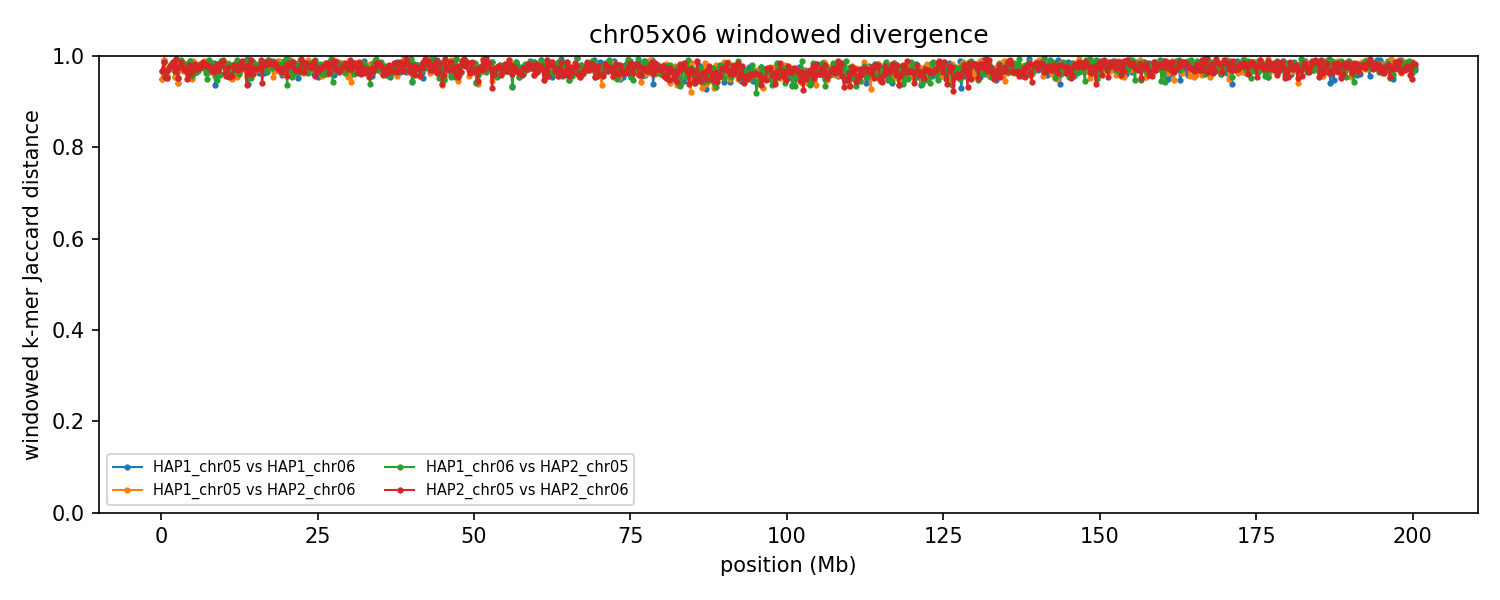

The table this chart was drawn from, first rows:
group	win_start	win_end	unit_a	unit_b	hap_a	hap_b	chrom_a	chrom_b	kmers_a	kmers_b	shared	union	jaccard_distance
chr05x06	1	250000	HAP1_chr05	HAP1_chr06	HAP1	HAP1	5	6	204556	181455	18648	367363	0.9492
chr05x06	1	250000	HAP1_chr05	HAP2_chr06	HAP1	HAP2	5	6	204556	181444	18653	367347	0.9492
chr05x06	1	250000	HAP1_chr06	HAP2_chr05	HAP1	HAP2	6	5	181455	207107	12160	376402	0.9677
chr05x06	1	250000	HAP2_chr05	HAP2_chr06	HAP2	HAP2	5	6	207107	181444	12154	376397	0.9677
chr05x06	250001	500000	HAP1_chr05	HAP1_chr06	HAP1	HAP1	5	6	223777	196852	4076	416553	0.9902
chr05x06	250001	500000	HAP1_chr05	HAP2_chr06	HAP1	HAP2	5	6	223777	196847	4072	416552	0.9902
chr05x06	250001	500000	HAP1_chr06	HAP2_chr05	HAP1	HAP2	6	5	196852	223045	5073	414824	0.9878
chr05x06	250001	500000	HAP2_chr05	HAP2_chr06	HAP2	HAP2	5	6	223045	196847	5069	414823	0.9878
chr05x06	500001	750000	HAP1_chr05	HAP1_chr06	HAP1	HAP1	5	6	216916	217227	18619	415524	0.9552
chr05x06	500001	750000	HAP1_chr05	HAP2_chr06	HAP1	HAP2	5	6	216916	217174	18607	415483	0.9552
chr05x06	500001	750000	HAP1_chr06	HAP2_chr05	HAP1	HAP2	6	5	217227	216895	18676	415446	0.955
chr05x06	500001	750000	HAP2_chr05	HAP2_chr06	HAP2	HAP2	5	6	216895	217174	18665	415404	0.9551
chr05x06	750001	1000000	HAP1_chr05	HAP1_chr06	HAP1	HAP1	5	6	212787	206763	17556	401994	0.9563
chr05x06	750001	1000000	HAP1_chr05	HAP2_chr06	HAP1	HAP2	5	6	212787	207000	17597	402190	0.9562
chr05x06	750001	1000000	HAP1_chr06	HAP2_chr05	HAP1	HAP2	6	5	206763	210654	19459	397958	0.9511
chr05x06	750001	1000000	HAP2_chr05	HAP2_chr06	HAP2	HAP2	5	6	210654	207000	19499	398155	0.951
chr05x06	1000001	1250000	HAP1_chr05	HAP1_chr06	HAP1	HAP1	5	6	222123	213485	11288	424320	0.9734
chr05x06	1000001	1250000	HAP1_chr05	HAP2_chr06	HAP1	HAP2	5	6	222123	213341	11324	424140	0.9733
chr05x06	1000001	1250000	HAP1_chr06	HAP2_chr05	HAP1	HAP2	6	5	213485	226167	13472	426180	0.9684
chr05x06	1000001	1250000	HAP2_chr05	HAP2_chr06	HAP2	HAP2	5	6	226167	213341	13516	425992	0.9683
chr05x06	1250001	1500000	HAP1_chr05	HAP1_chr06	HAP1	HAP1	5	6	213155	217619	10259	420515	0.9756
chr05x06	1250001	1500000	HAP1_chr05	HAP2_chr06	HAP1	HAP2	5	6	213155	217893	10252	420796	0.9756
chr05x06	1250001	1500000	HAP1_chr06	HAP2_chr05	HAP1	HAP2	6	5	217619	216966	9196	425389	0.9784
chr05x06	1250001	1500000	HAP2_chr05	HAP2_chr06	HAP2	HAP2	5	6	216966	217893	9193	425666	0.9784
chr05x06	1500001	1750000	HAP1_chr05	HAP1_chr06	HAP1	HAP1	5	6	218172	225462	7250	436384	0.9834
chr05x06	1500001	1750000	HAP1_chr05	HAP2_chr06	HAP1	HAP2	5	6	218172	225424	7244	436352	0.9834
chr05x06	1500001	1750000	HAP1_chr06	HAP2_chr05	HAP1	HAP2	6	5	225462	216451	9231	432682	0.9787
chr05x06	1500001	1750000	HAP2_chr05	HAP2_chr06	HAP2	HAP2	5	6	216451	225424	9226	432649	0.9787
chr05x06	1750001	2000000	HAP1_chr05	HAP1_chr06	HAP1	HAP1	5	6	228492	213536	8141	433887	0.9812
chr05x06	1750001	2000000	HAP1_chr05	HAP2_chr06	HAP1	HAP2	5	6	228492	214098	8157	434433	0.9812
chr05x06	1750001	2000000	HAP1_chr06	HAP2_chr05	HAP1	HAP2	6	5	213536	227247	6090	434693	0.986
chr05x06	1750001	2000000	HAP2_chr05	HAP2_chr06	HAP2	HAP2	5	6	227247	214098	6106	435239	0.986
chr05x06	2000001	2250000	HAP1_chr05	HAP1_chr06	HAP1	HAP1	5	6	216332	227391	19375	424348	0.9543
chr05x06	2000001	2250000	HAP1_chr05	HAP2_chr06	HAP1	HAP2	5	6	216332	227482	19193	424621	0.9548
chr05x06	2000001	2250000	HAP1_chr06	HAP2_chr05	HAP1	HAP2	6	5	227391	222156	14376	435171	0.967
chr05x06	2000001	2250000	HAP2_chr05	HAP2_chr06	HAP2	HAP2	5	6	222156	227482	14246	435392	0.9673
chr05x06	2250001	2500000	HAP1_chr05	HAP1_chr06	HAP1	HAP1	5	6	214759	210715	5113	420361	0.9878
chr05x06	2250001	2500000	HAP1_chr05	HAP2_chr06	HAP1	HAP2	5	6	214759	211235	5187	420807	0.9877
chr05x06	2250001	2500000	HAP1_chr06	HAP2_chr05	HAP1	HAP2	6	5	210715	208193	2466	416442	0.9941
chr05x06	2250001	2500000	HAP2_chr05	HAP2_chr06	HAP2	HAP2	5	6	208193	211235	2533	416895	0.9939
chr05x06	2500001	2750000	HAP1_chr05	HAP1_chr06	HAP1	HAP1	5	6	219158	217761	24627	412292	0.9403
chr05x06	2500001	2750000	HAP1_chr05	HAP2_chr06	HAP1	HAP2	5	6	219158	218059	24632	412585	0.9403
chr05x06	2500001	2750000	HAP1_chr06	HAP2_chr05	HAP1	HAP2	6	5	217761	217678	19803	415636	0.9524
chr05x06	2500001	2750000	HAP2_chr05	HAP2_chr06	HAP2	HAP2	5	6	217678	218059	19807	415930	0.9524
chr05x06	2750001	3000000	HAP1_chr05	HAP1_chr06	HAP1	HAP1	5	6	232043	219696	13787	437952	0.9685
chr05x06	2750001	3000000	HAP1_chr05	HAP2_chr06	HAP1	HAP2	5	6	232043	219688	13808	437923	0.9685
chr05x06	2750001	3000000	HAP1_chr06	HAP2_chr05	HAP1	HAP2	6	5	219696	230174	10726	439144	0.9756
chr05x06	2750001	3000000	HAP2_chr05	HAP2_chr06	HAP2	HAP2	5	6	230174	219688	10749	439113	0.9755
chr05x06	3000001	3250000	HAP1_chr05	HAP1_chr06	HAP1	HAP1	5	6	225094	223008	4864	443238	0.989
chr05x06	3000001	3250000	HAP1_chr05	HAP2_chr06	HAP1	HAP2	5	6	225094	221479	5916	440657	0.9866
chr05x06	3000001	3250000	HAP1_chr06	HAP2_chr05	HAP1	HAP2	6	5	223008	226732	4358	445382	0.9902
chr05x06	3000001	3250000	HAP2_chr05	HAP2_chr06	HAP2	HAP2	5	6	226732	221479	6021	442190	0.9864
chr05x06	3250001	3500000	HAP1_chr05	HAP1_chr06	HAP1	HAP1	5	6	227577	206313	8070	425820	0.981
chr05x06	3250001	3500000	HAP1_chr05	HAP2_chr06	HAP1	HAP2	5	6	227577	219448	8158	438867	0.9814
chr05x06	3250001	3500000	HAP1_chr06	HAP2_chr05	HAP1	HAP2	6	5	206313	230812	5426	431699	0.9874
chr05x06	3250001	3500000	HAP2_chr05	HAP2_chr06	HAP2	HAP2	5	6	230812	219448	9306	440954	0.9789
chr05x06	3500001	3750000	HAP1_chr05	HAP1_chr06	HAP1	HAP1	5	6	229616	219429	8765	440280	0.9801
chr05x06	3500001	3750000	HAP1_chr05	HAP2_chr06	HAP1	HAP2	5	6	229616	225307	14570	440353	0.9669
chr05x06	3500001	3750000	HAP1_chr06	HAP2_chr05	HAP1	HAP2	6	5	219429	225969	7578	437820	0.9827
chr05x06	3500001	3750000	HAP2_chr05	HAP2_chr06	HAP2	HAP2	5	6	225969	225307	13123	438153	0.97
... 3,148 more rows
